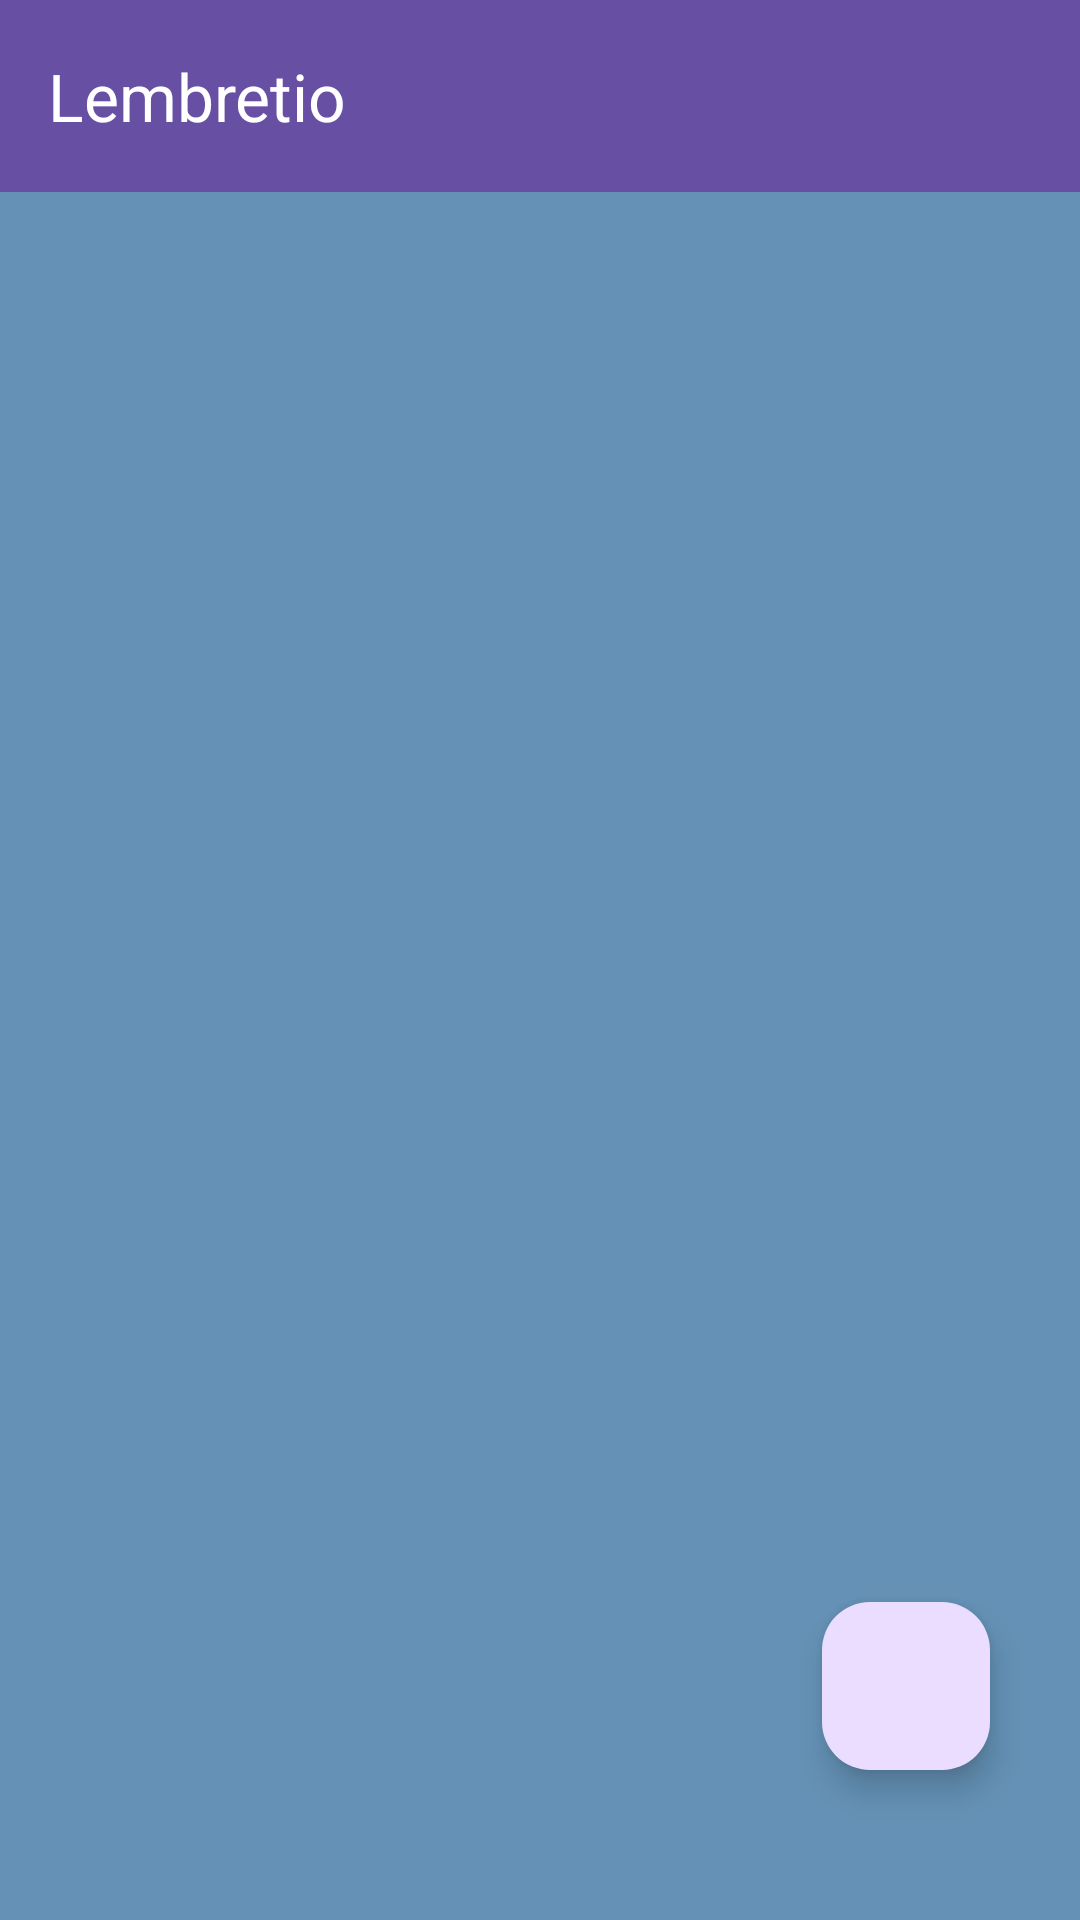

Write the Android layout XML for this screen, with the resource values it uses.
<!-- AndroidManifest.xml: activity theme Theme.Lembretio -->
<!-- res/layout/activity_main.xml -->
<?xml version="1.0" encoding="utf-8"?>
<androidx.constraintlayout.widget.ConstraintLayout xmlns:android="http://schemas.android.com/apk/res/android"
    xmlns:app="http://schemas.android.com/apk/res-auto"
    xmlns:tools="http://schemas.android.com/tools"
    android:id="@+id/relativeLayout"
    android:layout_width="match_parent"
    android:layout_height="match_parent"
    android:background="@color/lightblue"
    tools:context=".MainActivity">

    <androidx.appcompat.widget.Toolbar
        android:id="@+id/toolbar"
        android:layout_width="match_parent"
        android:layout_height="?attr/actionBarSize"
        android:background="?attr/colorPrimary"
        android:elevation="4dp"
        android:theme="@style/ThemeOverlay.AppCompat.Light"
        app:layout_constraintStart_toStartOf="parent"
        app:layout_constraintTop_toTopOf="parent"
        app:popupTheme="@style/ThemeOverlay.AppCompat.Light"
        app:title="Lembretio"
        app:titleTextColor="@color/white" />


    <androidx.recyclerview.widget.RecyclerView
        android:id="@+id/rvEventActivity"
        android:layout_width="match_parent"
        android:layout_height="664dp"
        android:layout_marginTop="4dp"
        app:layout_constraintStart_toStartOf="parent"
        app:layout_constraintTop_toBottomOf="@+id/toolbar" />

    <androidx.constraintlayout.widget.ConstraintLayout
        android:id="@+id/fabConstraint"
        android:layout_width="wrap_content"
        android:layout_height="wrap_content"
        android:minHeight="32dp"
        app:layout_constraintBottom_toBottomOf="parent"
        app:layout_constraintEnd_toEndOf="parent">

    <com.google.android.material.floatingactionbutton.FloatingActionButton
        android:id="@+id/btnCreateEvent"
        android:layout_width="wrap_content"
        android:layout_height="wrap_content"
        android:layout_gravity="bottom"
        android:layout_marginEnd="30dp"
        android:layout_marginBottom="50dp"
        android:contentDescription="TODO"
        android:src="@drawable/plus_icon"
        app:layout_constraintBottom_toBottomOf="parent"
        app:layout_constraintEnd_toEndOf="parent"
        app:shapeAppearanceOverlay="@style/Widget.Material3.FloatingActionButton.Primary" />

    <com.google.android.material.floatingactionbutton.FloatingActionButton
        android:id="@+id/btnCreateAppoint"
        android:layout_width="wrap_content"
        android:layout_height="wrap_content"
        android:layout_gravity="bottom"
        android:layout_marginEnd="30dp"
        android:layout_marginBottom="20dp"
        android:contentDescription="TODO"
        android:visibility="invisible"
        android:src="@drawable/plus_icon"
        app:layout_constraintBottom_toTopOf="@+id/btnCreateEvent"
        app:layout_constraintEnd_toEndOf="parent" />

        <com.google.android.material.floatingactionbutton.FloatingActionButton
            android:id="@+id/btnCreateMedicine"
            android:layout_width="wrap_content"
            android:layout_height="wrap_content"
            android:layout_gravity="bottom"
            android:layout_marginEnd="30dp"
            android:layout_marginBottom="20dp"
            android:contentDescription="TODO"
            android:src="@drawable/plus_icon"
            android:visibility="invisible"
            app:layout_constraintBottom_toTopOf="@id/btnCreateAppoint"
            app:layout_constraintEnd_toEndOf="parent" />

    <TextView
        android:id="@+id/appointText"
        android:layout_width="wrap_content"
        android:layout_height="wrap_content"
        android:layout_marginEnd="10dp"
        android:background="@drawable/fab_text_bg"
        android:elevation="8dp"
        android:paddingHorizontal="10dp"
        android:visibility="invisible"
        android:paddingVertical="4dp"
        android:text="Consulta"
        android:textStyle="bold"
        app:layout_constraintBottom_toBottomOf="@id/btnCreateAppoint"
        app:layout_constraintEnd_toStartOf="@id/btnCreateAppoint"
        app:layout_constraintTop_toTopOf="@id/btnCreateAppoint" />

    <TextView
        android:id="@+id/medicineText"
        android:layout_width="wrap_content"
        android:layout_height="wrap_content"
        android:layout_marginEnd="10dp"
        android:background="@drawable/fab_text_bg"
        android:elevation="8dp"
        android:visibility="invisible"
        android:paddingHorizontal="10dp"
        android:paddingVertical="4dp"
        android:text="Remédio"
        android:textStyle="bold"
        app:layout_constraintBottom_toBottomOf="@id/btnCreateMedicine"
        app:layout_constraintEnd_toStartOf="@id/btnCreateMedicine"
        app:layout_constraintTop_toTopOf="@id/btnCreateMedicine" />

    </androidx.constraintlayout.widget.ConstraintLayout>

</androidx.constraintlayout.widget.ConstraintLayout>
<!-- resources referenced by this layout -->
<resources>
  <color name="lightblue">#6491B5</color>
  <color name="white">#FFFFFFFF</color>
  <!-- drawable fab_text_bg (drawable) -->
  <?xml version="1.0" encoding="utf-8"?>
  <shape xmlns:android="http://schemas.android.com/apk/res/android"
      android:shape="rectangle">
  
      <stroke android:color="@color/material_500"
          android:width="3dp"/>
      <corners android:radius="12dp"/>
      <solid android:color="@color/material_500"/>
  
  </shape>
  <style name="Theme.Lembretio" parent="Base.Theme.Lembretio" />
  <color name="material_500">#FFE9DCFE</color>
  <style name="Base.Theme.Lembretio" parent="Theme.Material3.DayNight.NoActionBar">
          
          
      </style>
</resources>
